Run: headless pygame with SDL's dummy video driver; simulated clock (each Clock.tick advances the game by its frame time, no real sleeping); random seed 0; keys injected as events and as key.get_pressed() state; no mouse input.
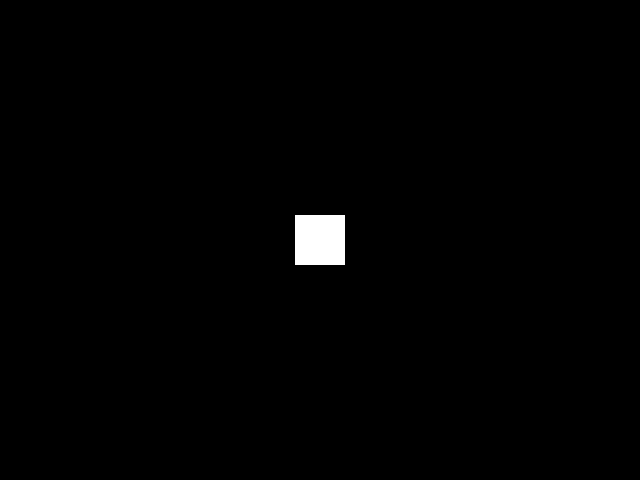
Frame 1 of 4 · flips 1–60 · no input
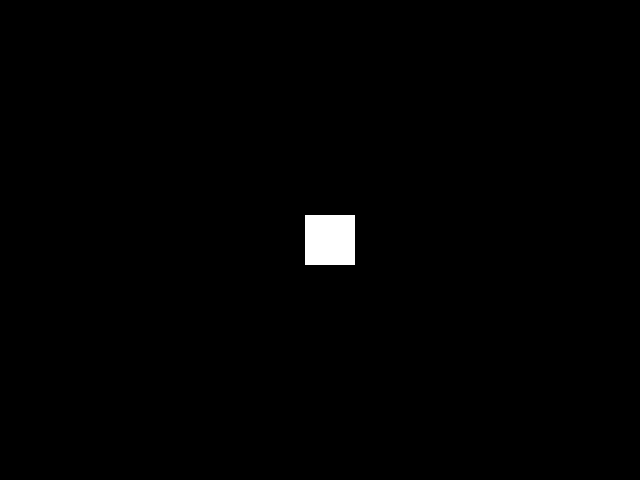
Frame 2 of 4 · flips 61–180 · tapped SPACE, RETURN · held RIGHT (→), D
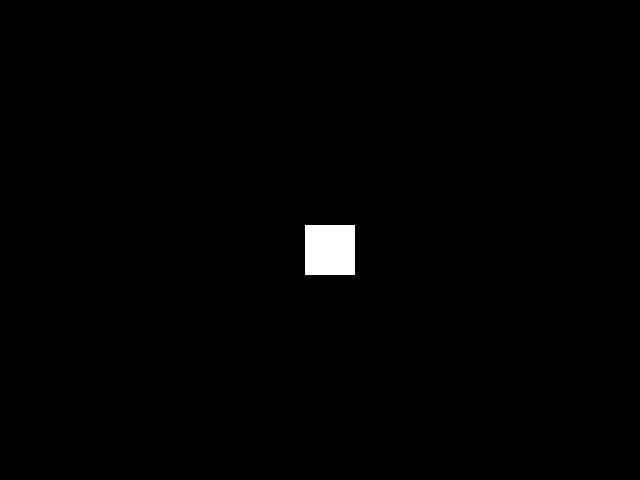
Frame 3 of 4 · flips 181–300 · held DOWN (↓), S
Frame 4 of 4 · flips 301–420 · held LEFT (←), A, UP (↑), W · screen same as frame 1, image omitted

The pygame program that drew these frames:

import pygame, sys

# Globals
DEBUG = True

BLACK = 0, 0, 0
WHITE = 255, 255, 255

SCREEN_WIDTH = 640
SCREEN_HEIGHT = 480
FPS = 50

class Box:
	def __init__(self, window, color, x, y, width, length):
		self.window = window
		self.color = color
		self.x = x
		self.y = y
		self.length = length
		self.width = width
		# self.rect = [self.x, self.y, self.length, self.width]


	def draw(self):
		# if DEBUG:
		# 	print(self.x, self.y)
			# print(self.rect[0], self.rect[1])
		pygame.draw.rect(self.window, self.color, self.get_rect())

	def get_rect(self):
		return [self.x, self.y, self.width, self.length]

def set_window():
	pygame.init()

	window = pygame.display.set_mode((SCREEN_WIDTH, SCREEN_HEIGHT))
	pygame.display.set_caption("Event Test")
	pygame.key.set_repeat(100, FPS//2)
	return window


def check_events(objects):
	for event in pygame.event.get():
		if event.type == pygame.QUIT:
			sys.exit()
		elif event.type == pygame.KEYDOWN:
			if DEBUG:
				print("KEYDOWN event for key %s" % (event.key))
			
			if event.key == pygame.K_ESCAPE:
				sys.exit()

			if event.key in (pygame.K_w,pygame.K_UP):
				if objects[0].y - 5 >= 0:
					objects[0].y -= 5
				else:
					objects[0].y = 0

			if event.key in (pygame.K_a, pygame.K_LEFT):
				if objects[0].x - 5 >= 0:
					objects[0].x -= 5
				else:
					objects[0].x = 0

			if event.key in (pygame.K_s, pygame.K_DOWN):
				if objects[0].y + objects[0].length + 5 <= SCREEN_HEIGHT:
					objects[0].y += 5
				else:
					objects[0].y = SCREEN_HEIGHT - objects[0].length

			if event.key in (pygame.K_d, pygame.K_RIGHT):
				if objects[0].x + objects[0].width + 5 <= SCREEN_WIDTH:
					objects[0].x += 5
				else:
					objects[0].x = SCREEN_WIDTH - objects[0].width

		elif event.type == pygame.USEREVENT:
			print(event.code)


def update(objects):
	ev = pygame.event.Event(pygame.KEYDOWN, {'key': pygame.K_w})
	# ev = pygame.event.Event(pygame.USEREVENT, {'code': 'this is a test.'})
	pygame.event.post(ev)



def render(window, objects):
	# clear window
	window.fill((0, 0, 0))

	# draw stuff
	for o in objects:
		try:
			o.draw()
		except AttributeError:
			print("object did not have a draw method.")

	# update window
	pygame.display.flip()

def center_box(box):
	box.x = SCREEN_WIDTH//2 - box.width//2
	box.y = SCREEN_HEIGHT//2 - box.length//2

def loop(window):
	clock = pygame.time.Clock()
	box = Box(window, WHITE, 0, 0, 50, 50)
	center_box(box)
	objects = [box,]

	if DEBUG:
		print("key repeat (ms): ", pygame.key.get_repeat())

	while True:
		clock.tick(FPS)
		check_events(objects)
		update(objects)
		render(window, objects)

def main():
	window = set_window()
	loop(window)


if __name__ == '__main__':
	main()
